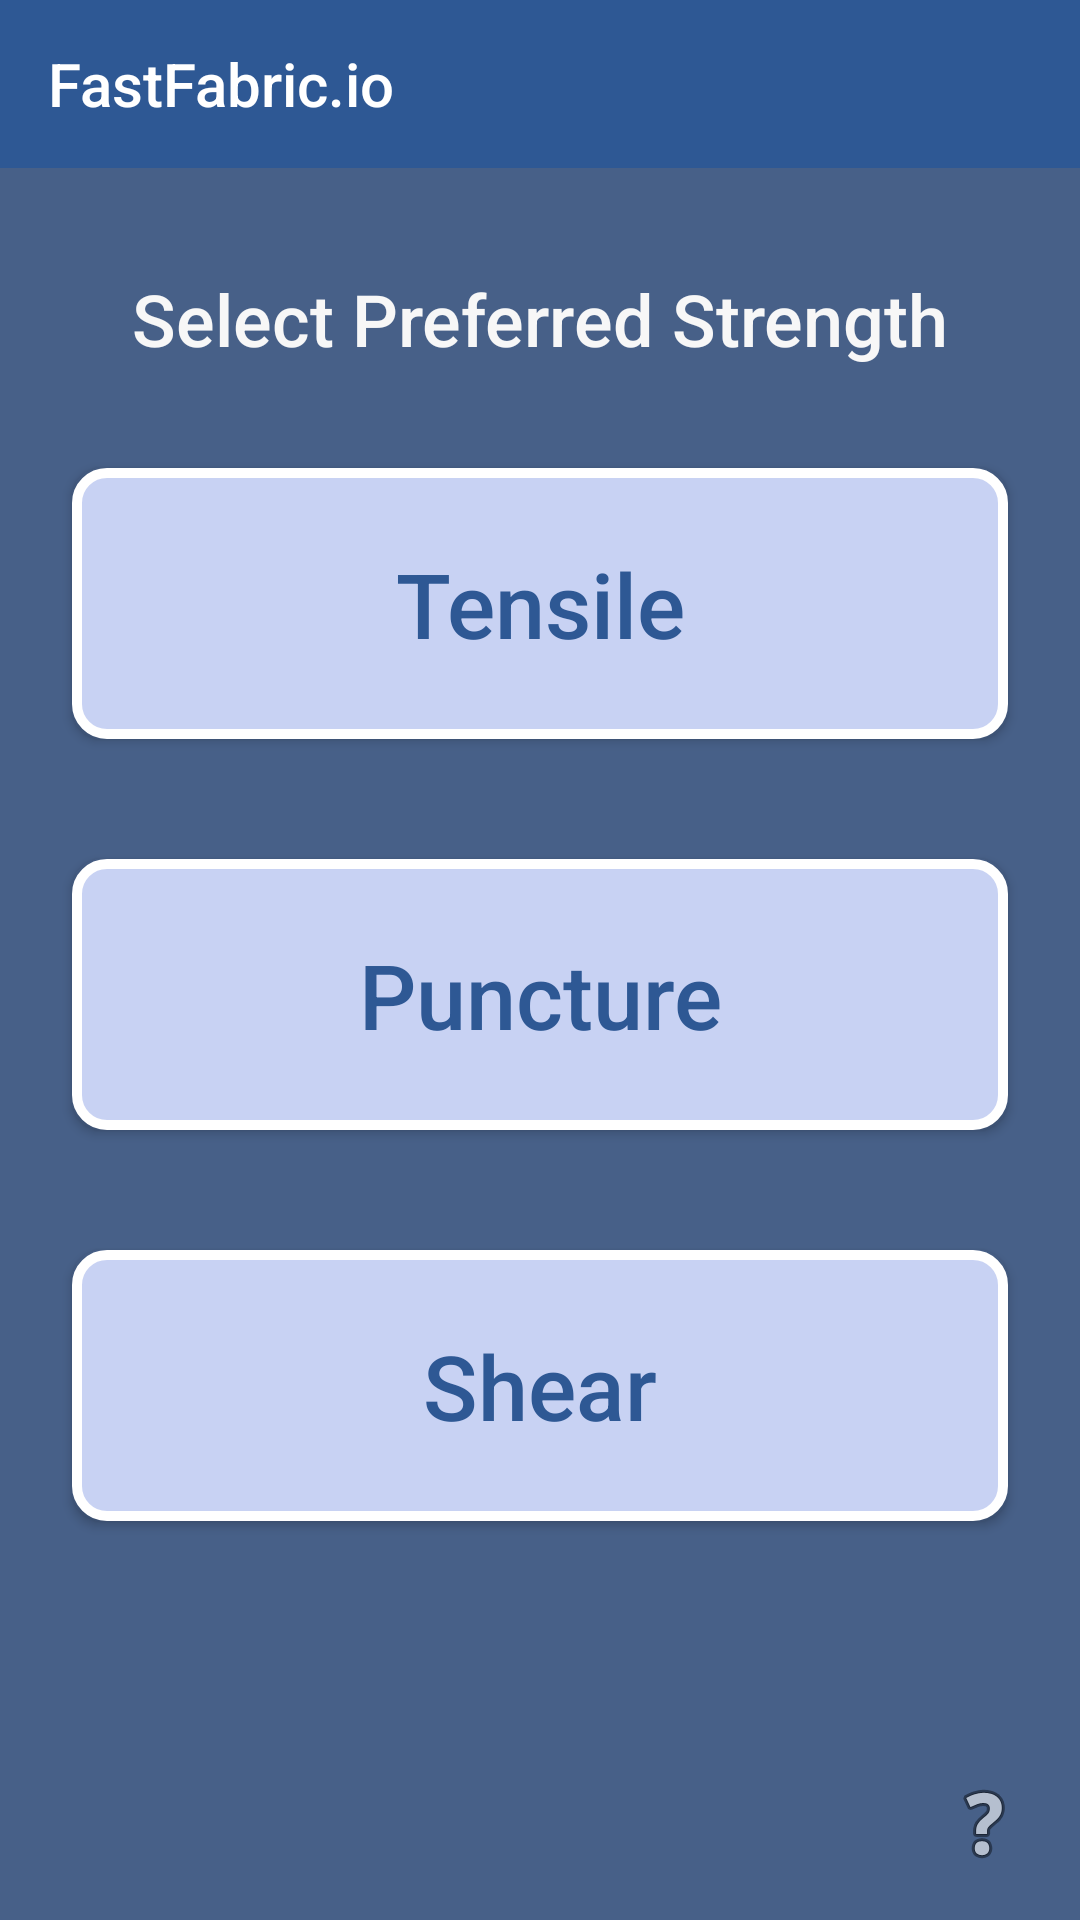

Reconstruct the res/layout file that produces this screen, plus the resources it refers to.
<!-- AndroidManifest.xml: application theme Theme.AppCompat.Light.NoActionBar -->
<!-- res/layout/activity_prefer_strength.xml -->
<?xml version="1.0" encoding="utf-8"?>
<androidx.constraintlayout.widget.ConstraintLayout xmlns:android="http://schemas.android.com/apk/res/android"
    xmlns:app="http://schemas.android.com/apk/res-auto"
    xmlns:tools="http://schemas.android.com/tools"
    android:layout_width="match_parent"
    android:layout_height="match_parent"
    tools:context=".PreferStrengthActivity"
    android:background="@color/mainBackground">

    <Button
        android:id="@+id/selectMessage3"
        android:layout_width="match_parent"
        android:layout_height="wrap_content"
        android:layout_marginLeft="24dp"
        android:layout_marginTop="20dp"
        android:layout_marginRight="24dp"
        android:background="?android:attr/panelBackground"
        android:paddingTop="14dp"
        android:paddingBottom="14dp"
        android:text="Select Preferred Strength"
        android:textAllCaps="false"
        android:textColor="#F7F7F7"
        android:textSize="24sp"
        app:layout_constraintEnd_toEndOf="parent"
        app:layout_constraintStart_toStartOf="parent"
        app:layout_constraintTop_toBottomOf="@+id/my_toolbar" />

    <Button
        android:id="@+id/tensile"
        android:layout_width="match_parent"
        android:layout_height="wrap_content"
        android:layout_marginLeft="24dp"
        android:layout_marginTop="100dp"
        android:layout_marginRight="24dp"
        android:background="@drawable/button_rounded"
        android:paddingTop="25dp"
        android:paddingBottom="25dp"
        android:text="Tensile"
        android:textAllCaps="false"
        android:textColor="@color/buttonText"
        android:textSize="30sp"
        app:layout_constraintEnd_toEndOf="parent"
        app:layout_constraintHorizontal_bias="0.333"
        app:layout_constraintStart_toStartOf="parent"
        app:layout_constraintTop_toBottomOf="@+id/my_toolbar" />

    <Button
        android:id="@+id/shear"
        android:layout_width="match_parent"
        android:layout_height="wrap_content"
        android:layout_marginLeft="24dp"
        android:layout_marginTop="40dp"
        android:layout_marginRight="24dp"
        android:background="@drawable/button_rounded"
        android:paddingTop="25dp"
        android:paddingBottom="25dp"
        android:text="Shear"
        android:textAllCaps="false"
        android:textColor="@color/buttonText"
        android:textSize="30sp"
        app:layout_constraintEnd_toEndOf="parent"
        app:layout_constraintHorizontal_bias="0.333"
        app:layout_constraintStart_toStartOf="parent"
        app:layout_constraintTop_toBottomOf="@+id/puncture" />

    <Button
        android:id="@+id/puncture"
        android:layout_width="match_parent"
        android:layout_height="wrap_content"
        android:layout_marginLeft="24dp"
        android:layout_marginTop="40dp"
        android:layout_marginRight="24dp"
        android:background="@drawable/button_rounded"
        android:paddingTop="25dp"
        android:paddingBottom="25dp"
        android:text="Puncture"
        android:textAllCaps="false"
        android:textColor="@color/buttonText"
        android:textSize="30sp"
        app:layout_constraintEnd_toEndOf="parent"
        app:layout_constraintHorizontal_bias="0.333"
        app:layout_constraintStart_toStartOf="parent"
        app:layout_constraintTop_toBottomOf="@+id/tensile" />


    <ImageButton
        android:id="@+id/imageButton"
        android:layout_width="wrap_content"
        android:layout_height="wrap_content"
        android:layout_marginEnd="16dp"
        android:layout_marginBottom="16dp"
        android:background="@drawable/help"
        app:layout_constraintBottom_toBottomOf="parent"
        app:layout_constraintEnd_toEndOf="parent"
        app:srcCompat="@android:drawable/ic_menu_help" />

    <include
        android:id="@+id/my_toolbar"
        layout="@layout/toolbar_main"
        android:layout_width="match_parent"
        android:layout_height="wrap_content"
        app:layout_constraintTop_toTopOf="parent"
        tools:layout_editor_absoluteX="0dp" />



</androidx.constraintlayout.widget.ConstraintLayout>
<!-- res/layout/toolbar_main.xml (included above) -->
<?xml version="1.0" encoding="utf-8"?>
<androidx.appcompat.widget.Toolbar xmlns:android="http://schemas.android.com/apk/res/android"
    android:layout_width="match_parent"
    android:layout_height="wrap_content"
    xmlns:app="http://schemas.android.com/apk/res-auto"
    android:background="@color/toolBar"
    app:titleTextColor="@color/white"
    app:title="FastFabric.io"
    />
<!-- resources referenced by this layout -->
<resources>
  <color name="buttonText">#2e5894</color>
  <color name="mainBackground">#476088</color>
  <color name="toolBar">#2e5894</color>
  <color name="white">#FFFFFF</color>
  <!-- drawable button_rounded (drawable) -->
  <?xml version="1.0" encoding="utf-8"?>
  <shape xmlns:android="http://schemas.android.com/apk/res/android"
      android:shape="rectangle">
      <corners android:radius="10dp" />
      <solid android:color="@color/button" />
      <stroke android:width="10px" android:color="#FFFFFF" />
  </shape>
  <color name="button">#c8d2f3</color>
</resources>
